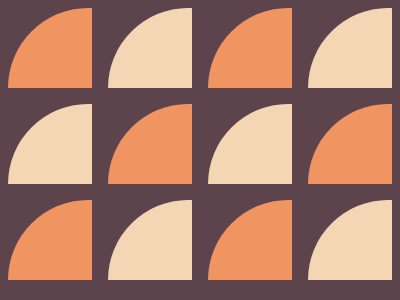

Recreate this image using only HTML and CSS.

<!DOCTYPE html>
<html lang="en">
<head>
    <meta charset="UTF-8">
    <meta name="viewport" content="width=device-width, initial-scale=1.0">
    <title>Diagonal Corner</title>
      <div class = "impar"></div>
<div class = "par"></div>
<div class = "impar"></div>
<div class = "par"></div>
<div class = "par"></div>
<div class = "impar"></div>
<div class = "par"></div>
<div class = "impar"></div>
<div class = "impar"></div>
<div class = "par"></div>
<div class = "impar"></div>
<div class = "par"></div>

<style>
  body{
    display: flex;
    flex-wrap: wrap;
    gap: 16px;
    background:#5C434C
  }
  .par{
    border-radius: 300px 0 0 0;
    width: 84px;
    height: 80px;
    background: #F5D6B4
  }
  .impar {
    width: 84px;
    height: 80px;
    background: #F09462;
    border-radius: 300px 0 0 0 
  }
</style>
</head>
<body>
    <div class="container">
        <div class="corner"></div>
    </div>
</body>
</html>
